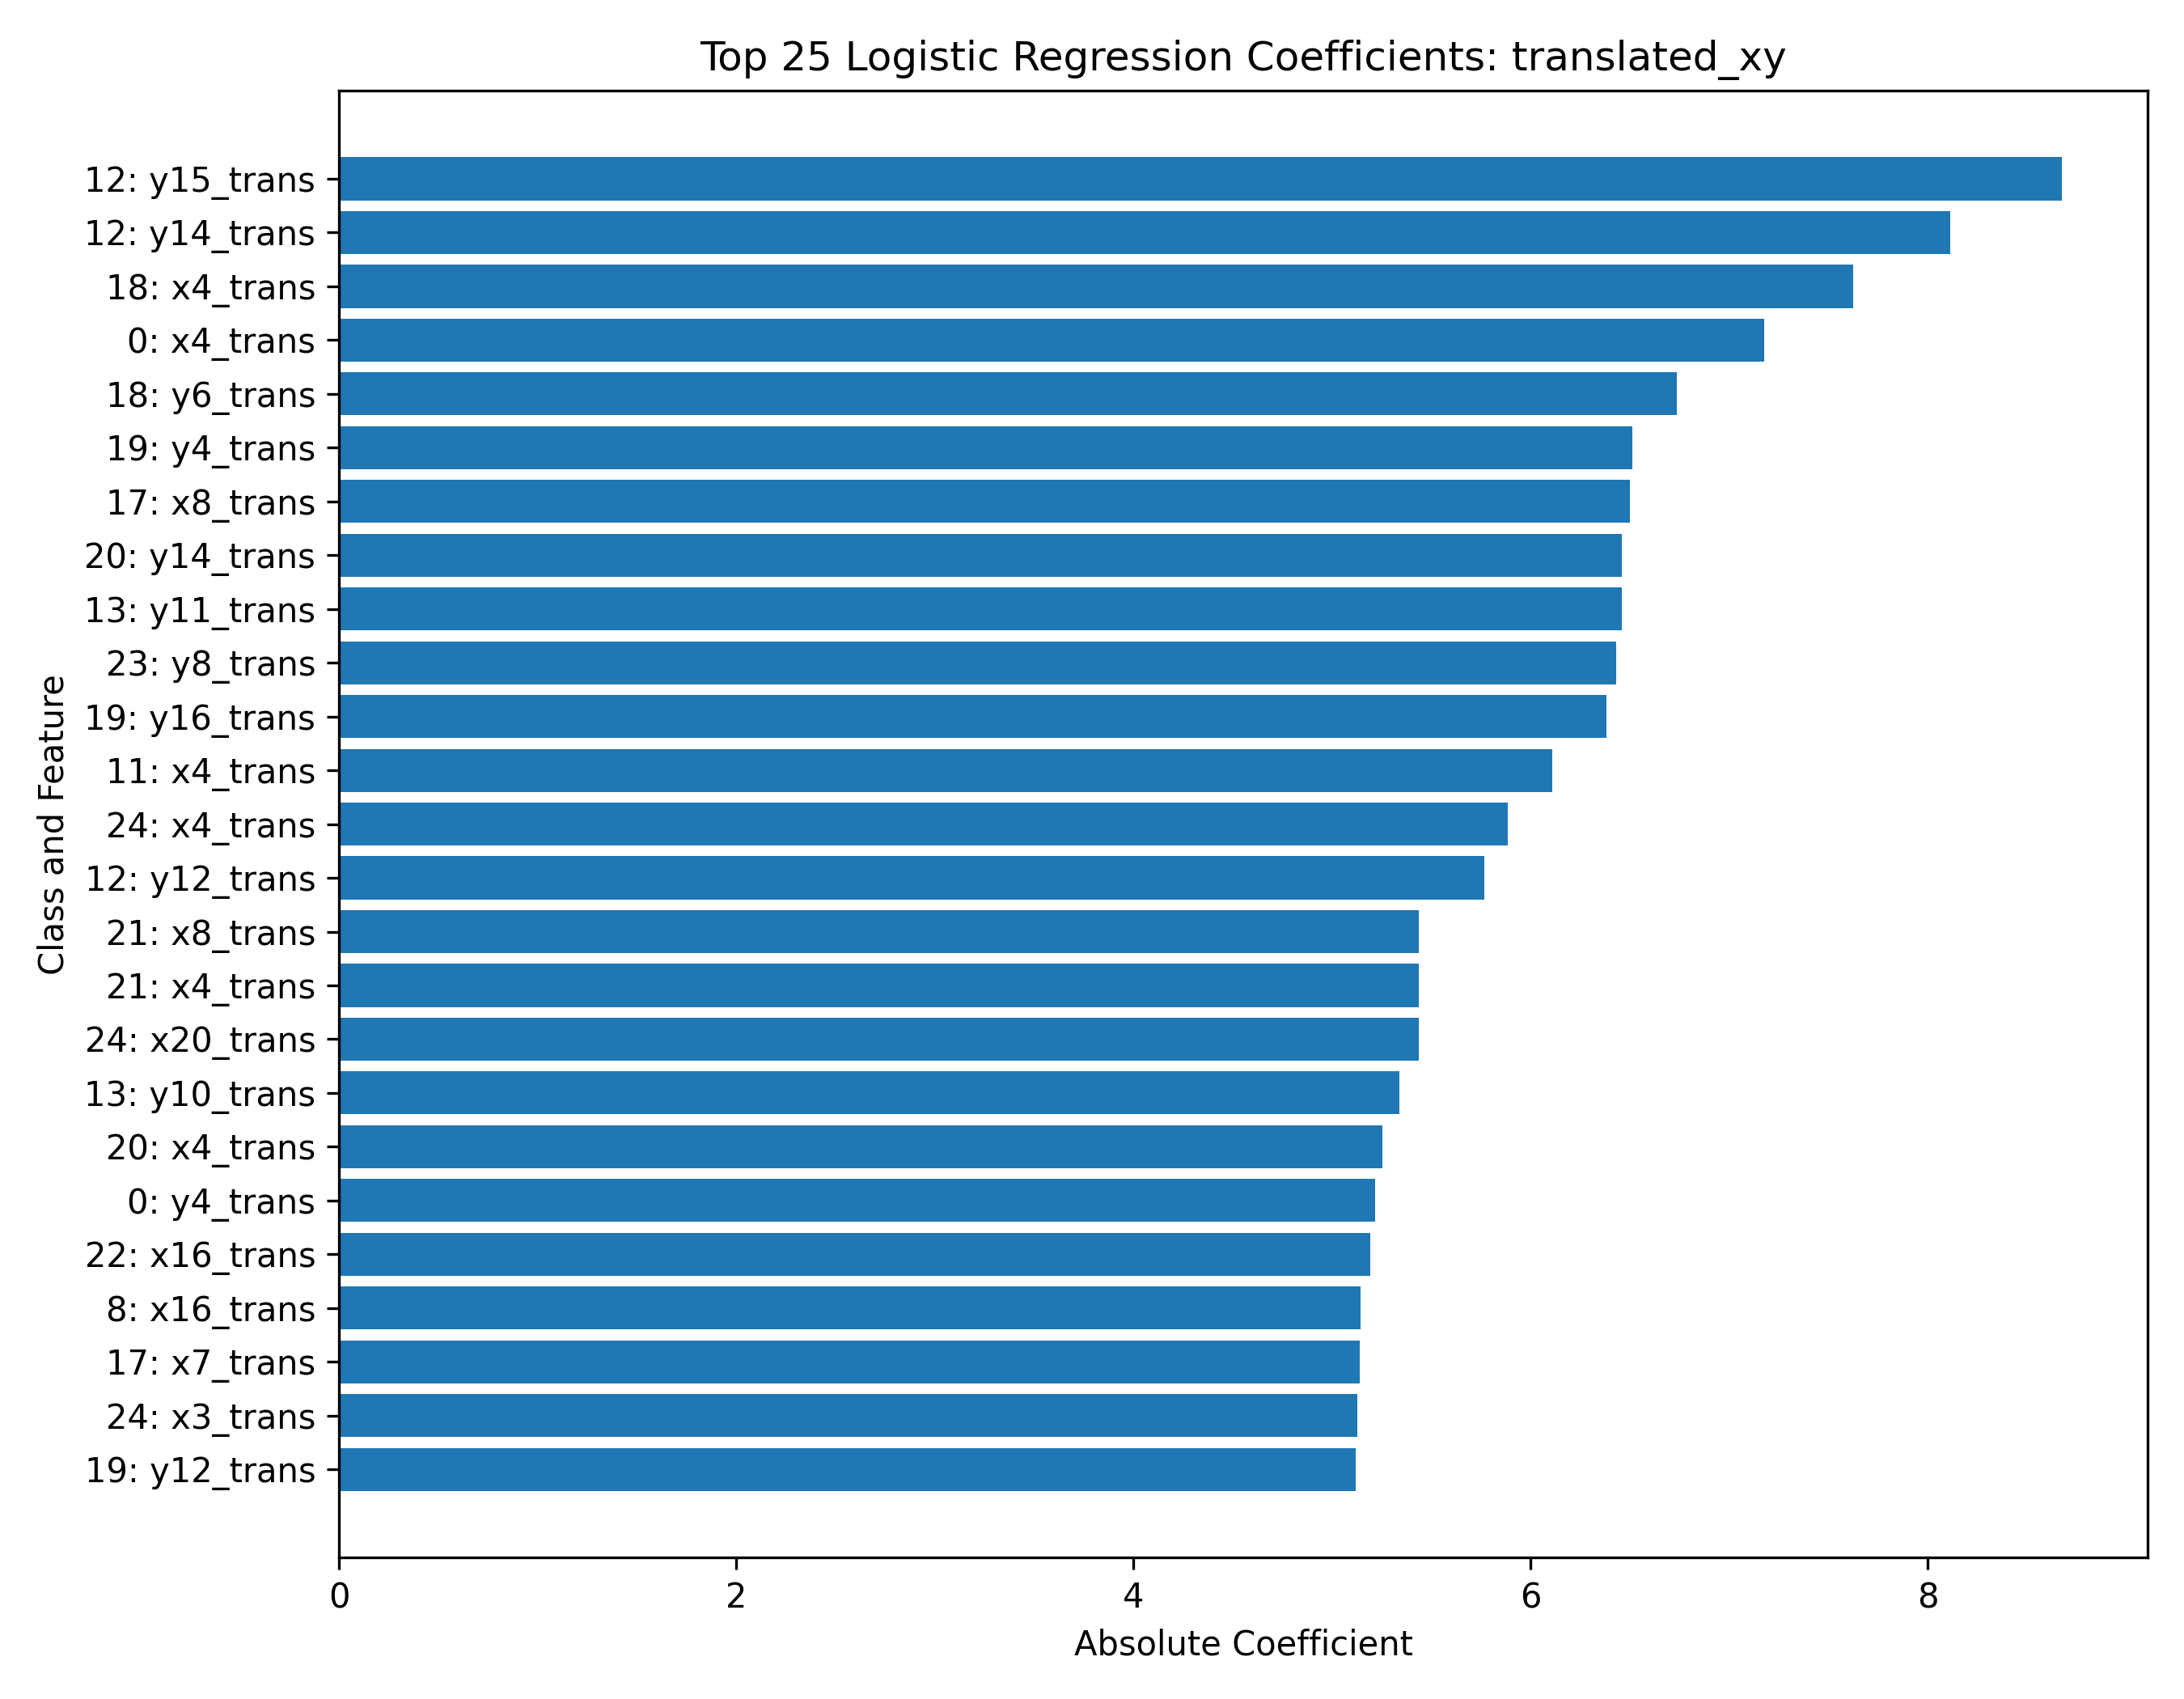

The file beside this chart, header and first rows:
class, feature, coefficient, abs_coefficient
12, y15_trans, -8.673, 8.673
12, y14_trans, -8.113, 8.113
18, x4_trans, -7.622, 7.622
0, x4_trans, 7.176, 7.176
18, y6_trans, -6.734, 6.734
19, y4_trans, -6.513, 6.513
17, x8_trans, -6.498, 6.498
20, y14_trans, 6.461, 6.461
13, y11_trans, -6.457, 6.457
23, y8_trans, -6.431, 6.431
19, y16_trans, 6.383, 6.383
11, x4_trans, 6.109, 6.109
24, x4_trans, 5.884, 5.884
12, y12_trans, 5.765, 5.765
21, x8_trans, 5.437, 5.437
21, x4_trans, -5.436, 5.436
24, x20_trans, -5.436, 5.436
13, y10_trans, -5.341, 5.341
20, x4_trans, -5.254, 5.254
0, y4_trans, -5.218, 5.218
22, x16_trans, -5.191, 5.191
8, x16_trans, -5.143, 5.143
17, x7_trans, -5.139, 5.139
24, x3_trans, 5.127, 5.127
19, y12_trans, 5.118, 5.118
